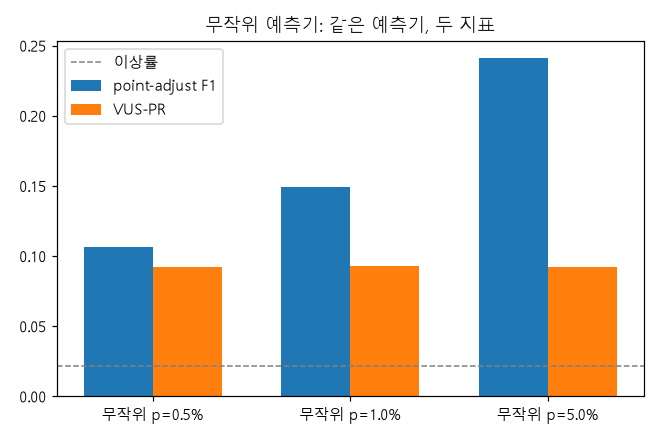

The table this chart was drawn from, first rows:
, PA-F1, F1, VUS-PR, AUC-PR, PA-F1 건물간 std, VUS-PR / 이상률
무작위 p=0.5%, 0.1061, 0.009086, 0.09226, 0.02243, 0.08287, 4.3
무작위 p=1.0%, 0.1489, 0.01182, 0.09257, 0.02227, 0.1244, 4.314
무작위 p=5.0%, 0.2411, 0.02946, 0.09194, 0.02248, 0.1285, 4.285
